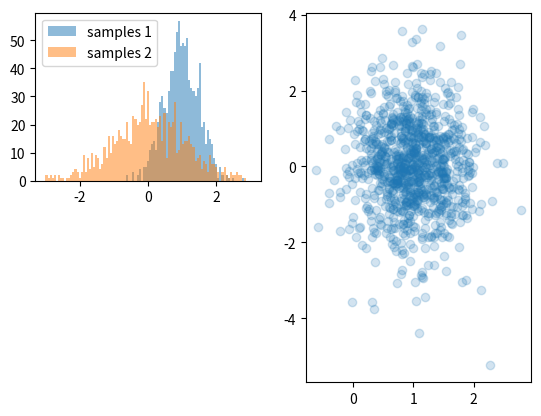

Write the Python code that produced this figure.
# -*- coding: utf-8 -*-
"""
Created on Thu Feb 13 16:37:56 2020

[redacted]
"""
import numpy as np
import matplotlib.pyplot as plt

set_seed = 123

samples_1 = np.random.RandomState(set_seed).normal(loc=1, scale=.5, size=1000)
samples_2 = np.random.RandomState(set_seed).standard_t(df=10, size=1000)
bins = np.linspace(-3, 3, 100)

plt.subplot(2, 2, 1)
plt.hist(samples_1, bins=bins, alpha=0.5, label='samples 1')
plt.hist(samples_2, bins=bins, alpha=0.5, label='samples 2')
plt.legend(loc='upper left')

plt.subplot(1, 2, 2)
plt.scatter(samples_1, samples_2, alpha=0.2)

plt.savefig('chart.png')
plt.show()